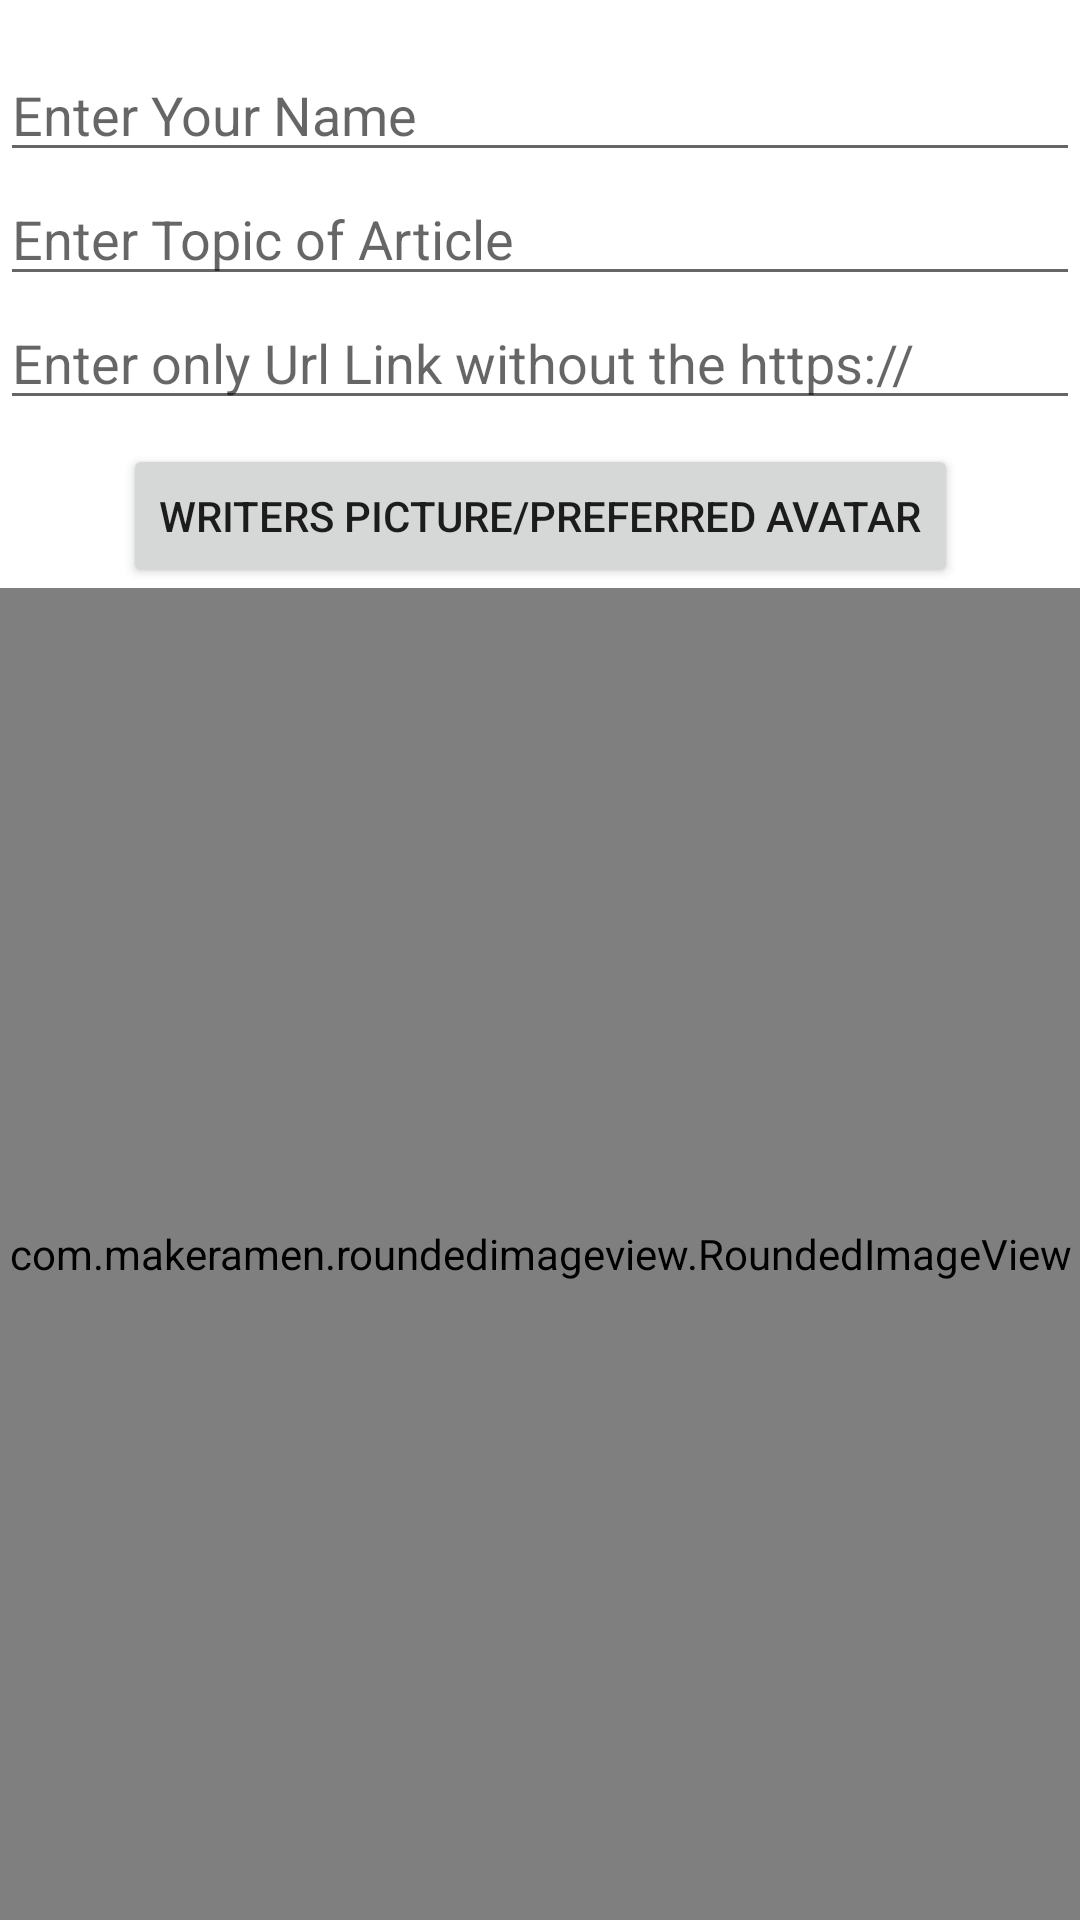

Produce the Android XML layout that renders to this screen, including the resource entries it uses.
<!-- AndroidManifest.xml: activity theme customThemeTwo -->
<!-- res/layout/activity_article.xml -->
<?xml version="1.0" encoding="utf-8"?>
<androidx.constraintlayout.widget.ConstraintLayout xmlns:android="http://schemas.android.com/apk/res/android"
    xmlns:app="http://schemas.android.com/apk/res-auto"
    xmlns:tools="http://schemas.android.com/tools"
    android:layout_width="match_parent"
    android:layout_height="match_parent"
    tools:context=".ArticleActivity">


    <EditText
        android:id="@+id/enterName"
        android:layout_width="0dp"
        android:layout_height="wrap_content"
        android:layout_marginTop="16dp"
        android:hint="Enter Your Name"
        app:layout_constraintEnd_toEndOf="parent"
        app:layout_constraintStart_toStartOf="parent"
        app:layout_constraintTop_toTopOf="parent" />

    <EditText
        android:id="@+id/topic"
        android:layout_width="0dp"
        android:layout_height="wrap_content"
        app:layout_constraintEnd_toEndOf="parent"
        android:hint="@string/enter_topic_of_article"
        app:layout_constraintHorizontal_bias="0.502"
        app:layout_constraintStart_toStartOf="parent"
        app:layout_constraintTop_toBottomOf="@+id/enterName" />

    <EditText
        android:id="@+id/weblink"
        android:layout_width="0dp"
        android:layout_height="wrap_content"
        android:hint="@string/enter_only_url_link_without_the_https"
        app:layout_constraintEnd_toEndOf="parent"
        app:layout_constraintHorizontal_bias="0.502"
        app:layout_constraintStart_toStartOf="parent"
        app:layout_constraintTop_toBottomOf="@+id/topic" />

    <Button
        android:id="@+id/btnImage"
        android:layout_width="wrap_content"
        android:layout_height="wrap_content"
        android:layout_marginTop="8dp"
        android:text="@string/upload_picture_preferred_avarter"
        app:layout_constraintEnd_toEndOf="parent"
        app:layout_constraintHorizontal_bias="0.502"
        app:layout_constraintStart_toStartOf="parent"
        app:layout_constraintTop_toBottomOf="@+id/weblink" />

    <com.makeramen.roundedimageview.RoundedImageView
        android:id="@+id/image"
        android:layout_width="0dp"
        android:layout_height="0dp"
        android:scaleType="fitCenter"
        app:layout_constraintBottom_toBottomOf="parent"
        app:layout_constraintEnd_toEndOf="parent"
        app:layout_constraintHorizontal_bias="0.0"
        app:layout_constraintStart_toStartOf="parent"
        app:layout_constraintTop_toBottomOf="@+id/btnImage"
        app:layout_constraintVertical_bias="0.407"
        app:riv_border_color="#333333"
        app:riv_border_width="2dip"
        app:riv_corner_radius="30dip"
        app:riv_mutate_background="true"
        app:riv_oval="true"
        app:riv_tile_mode="repeat"
        app:srcCompat="@mipmap/ic_launcher" />

</androidx.constraintlayout.widget.ConstraintLayout>
<!-- resources referenced by this layout -->
<resources>
  <string name="enter_only_url_link_without_the_https">Enter only Url Link without the https://</string>
  <string name="enter_topic_of_article">Enter Topic of Article</string>
  <string name="upload_picture_preferred_avarter">Writers picture/preferred avatar</string>
  <style name="customThemeTwo" parent="Theme.MaterialComponents.Light.DarkActionBar">
          
          <item name="colorPrimary">@color/colorPrimary</item>
          <item name="colorPrimaryDark">@color/colorPrimaryDark</item>
          <item name="colorAccent">@color/button_color</item>
      </style>
  <!-- not gathered from this repository: default colours our renderer supplied (Android Studio template values) -->
  <color name="colorPrimary">#FF6200EE</color>
  <color name="colorPrimaryDark">#FF3700B3</color>
</resources>
